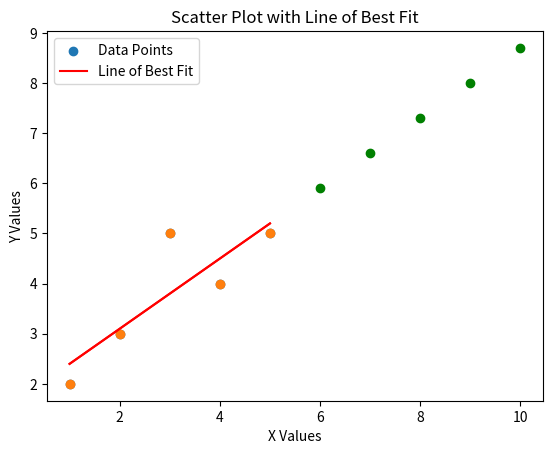

The matplotlib source for this figure:
# -*- coding: utf-8 -*-
"""
Created on Wed Nov 29 13:21:57 2023

[redacted]
"""
#a. Draw a scatter plot with the line of best fit. (Ensure the plot is labelled correctly.)
import matplotlib.pyplot as plt
import numpy as np
from scipy.stats import linregress

x_values = [1, 2, 3, 4, 5]
y_values = [2, 3, 5, 4, 5]

# Plot the scatter plot
plt.scatter(x_values, y_values, label='Data Points')

# Fit a linear regression line
slope, intercept, r_value, p_value, std_err = linregress(x_values, y_values)
line = slope * np.array(x_values) + intercept

# Plot the line of best fit
plt.plot(x_values, line, color='red', label='Line of Best Fit')


# Label the plot
plt.xlabel('X Values')
plt.ylabel('Y Values')
plt.title('Scatter Plot with Line of Best Fit')
plt.legend()

# Show the plot
plt.show()



#b. Determine the slope and intercept of the data
print(f"Slope: {slope:.4f}")
print(f"Intercept: {intercept:.4f}")

#c. Predict and display the next five values
next_five_values = [slope * x + intercept for x in range(6, 11)]
print("Predicted Next Five Values:", next_five_values)

#d. d. Update the plot drawn to include the predicted values
# Update the scatter plot
plt.scatter(x_values, y_values, label='Data Points')

# Update the line of best fit
plt.plot(x_values, line, color='red', label='Line of Best Fit')

# Plot the predicted values
plt.scatter(range(6, 11), next_five_values, color='green', label='Predicted Values')


